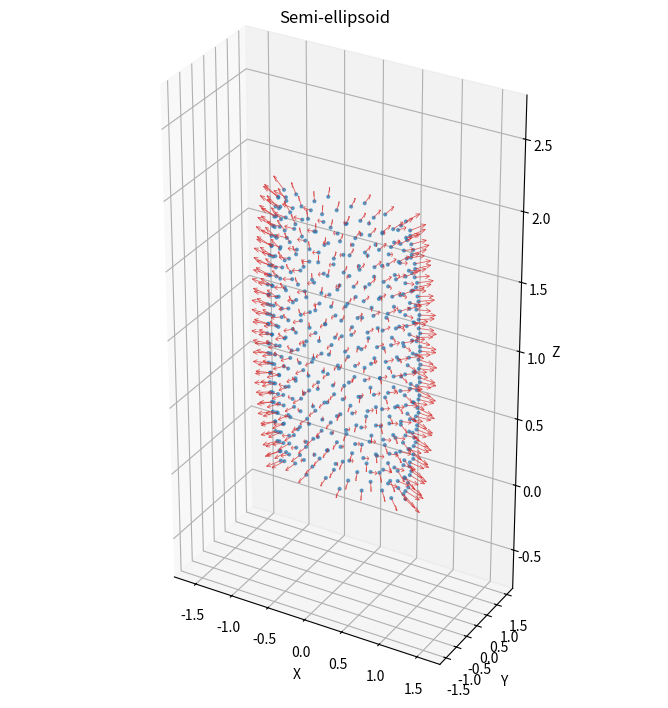

The script that saved this image: (Note: this script raises an exception after producing the figure.)
import matplotlib.pyplot as plt

from dataclasses import dataclass
from typing import Tuple

import numpy as np
import numpy.typing as npt

GOLDEN_ANGLE = np.pi * (3.0 - np.sqrt(5.0))

@dataclass
class SemiSphere:
    """Definition of a semi-sphere (spherical zone).

    Attributes:
        center: (cx, cy, cz) center of the sphere.
        radius: sphere radius (> 0).
        lower_angle_deg:
        upper_angle_deg:
    """

    center : tuple[float,float,float] = (0,0,0)
    radius : float = 1.0
    lowerAltitude : float = -np.pi/2
    upperAltitude : float = np.pi/2

    def __post_init__(self):
        assert(self.radius > 0.0)
        assert(self.lowerAltitude < self.upperAltitude)
        assert(-np.pi/2 <= self.lowerAltitude <= np.pi/2)
        assert(-np.pi/2 <= self.upperAltitude <= np.pi/2)

    def zClamp(self) -> Tuple[float, float]:
        """return upper and lower z coordinate cut off"""
        zUpper = self.radius * np.sin(self.upperAltitude)
        zLower = self.radius * np.sin(self.lowerAltitude)
        return zLower, zUpper

    def sample(self, samples : int) -> tuple[npt.NDArray, npt.NDArray]:
        """
        Generate points evenly spread (by surface area) on the spherical zone described by `shape`, using a deterministic Fibonacci-lattice grid.
    
        returns points,normals
        """
        assert(samples > 0)

        cx, cy, cz = self.center
        r = self.radius
        zLower, zUpper = self.zClamp()
    
        i = np.arange(samples)
    
        # Spread z linearly across the zone's range. This is the equivalent,
        # for a restricted zone, of the classic Fibonacci-sphere trick of
        # spacing z linearly from -1 to 1 across the full sphere.
        if samples == 1:
            z = np.array([(zLower + zUpper) / 2.0])
        else:
            z = zLower + i * (zUpper - zLower) / (samples - 1)
    
        # Azimuth advances by the golden angle each step -> even angular
        # spread with no repeating pattern/seam, at any ring size.
        theta = i * GOLDEN_ANGLE
    
        ringRadius = np.sqrt(np.clip(r**2 - z**2, 0.0, None))
        x = ringRadius * np.cos(theta)
        y = ringRadius * np.sin(theta)
    
        points = np.column_stack((x + cx, y + cy, z + cz))
        normals = np.column_stack((x,y,z)) / r
        return points, normals

    def draw(self, samples : int) -> None:
        points, normals = self.sample(samples)
    
        fig = plt.figure(figsize=(7, 7))
        ax = fig.add_subplot(111, projection="3d")

        ax.scatter(
            points[:, 0], points[:, 1], points[:, 2],
            s=4, alpha=0.6)
        ax.quiver(
            points[:, 0], points[:, 1], points[:, 2],
            normals[:, 0], normals[:, 1], normals[:, 2],
            length=0.2, normalize=True, color="tab:red", linewidth=0.6, alpha=0.7,
        )

        ax.set_xlabel("X")
        ax.set_ylabel("Y")
        ax.set_zlabel("Z")
        ax.set_title("Semi-sphere")
        ax.set_box_aspect([1, 1, 1])
        ax.set_xlim(-1,1)
        ax.set_ylim(-1,1)
        ax.set_zlim(0,2)
        plt.tight_layout()
        out_path = "sphere_samples.png"
        plt.savefig(out_path, dpi=150)
        print(f"Plot saved to {out_path}")

@dataclass
class SemiEllipsoid:
    """Axis-aligned ellipsoidal zone sampled with gradient rejection."""

    center : tuple[float, float, float] = (0.0, 0.0, 0.0)
    radius : tuple[float, float, float] = (1.0, 1.0, 1.0)
    relLowerZ : float = np.nan
    relUpperZ : float = np.nan

    def __post_init__(self):
        assert len(self.radius) == 3
        assert all(v > 0.0 for v in self.radius)
        assert self.relLowerZ < self.relUpperZ
        assert -self.radius[2] <= self.relLowerZ <= self.radius[2]
        assert -self.radius[2] <= self.relUpperZ <= self.radius[2]

    def sample(self, samples: int) -> tuple[npt.NDArray, npt.NDArray]:
        """
        Using a Fibonacci-lattice grid which is scaled by the radius properties of the ellipsoid.
        """
        assert(samples > 0)
        r = np.array(self.radius)
        i = np.arange(samples)
    
        # Spread z linearly across the zone's range. This is the equivalent,
        # for a restricted zone, of the classic Fibonacci-sphere trick of
        # spacing z linearly from -1 to 1 across the full sphere.
        zLowerSphere = self.relLowerZ / self.radius[2]
        zUpperSphere = self.relUpperZ / self.radius[2]
        if samples == 1:
            z = np.array([(zLowerSphere + zUpperSphere) / 2.0])
        else:
            z = zLowerSphere + i * (zUpperSphere - zLowerSphere) / (samples - 1)
    
        # Azimuth advances by the golden angle each step -> even angular
        # spread with no repeating pattern/seam, at any ring size.
        theta = i * GOLDEN_ANGLE
    
        ringRadius = np.sqrt(np.clip(1.0 - z**2, 0.0, None))
        x = ringRadius * np.cos(theta)
        y = ringRadius * np.sin(theta)
    
        points = np.column_stack((x, y, z)) * self.radius
        normals = points / r**2
        points += np.array(self.center)
        normals /= np.linalg.norm(normals, axis=1)[:, None]
        return points, normals


    def draw(self, samples: int, showNormales : bool = True) -> None:
        points, normals = self.sample(samples)
        fig = plt.figure(figsize=(7, 7))
        ax = fig.add_subplot(111, projection="3d")
        ax.scatter(points[:, 0], points[:, 1], points[:, 2], s=4, alpha=0.6)
        if showNormales:
            ax.quiver(points[:, 0], points[:, 1], points[:, 2],
                      normals[:, 0], normals[:, 1], normals[:, 2],
                      length=0.2, normalize=True, color="tab:red", linewidth=0.6, alpha=0.7)
        cx, cy, cz = self.center
        a, b, c = self.radius
        extent = max(a, b, c)
        ax.set_xlabel("X")
        ax.set_ylabel("Y")
        ax.set_zlabel("Z")
        ax.set_title("Semi-ellipsoid")
        ax.set_box_aspect([a, b, c])
        ax.set_xlim(cx - extent, cx + extent)
        ax.set_ylim(cy - extent, cy + extent)
        ax.set_zlim(cz - extent, cz + extent)
        plt.tight_layout()

        out = "/home/robot/ws/ellipsoid"
        # iso view
        isoFile = f"{out}_iso.pdf"
        plt.savefig(isoFile)
        print(f"Plot saved to {isoFile}")
        # top view
        topFile = f"{out}_top.pdf"
        ax.view_init(elev=90, azim=0, roll=0)
        plt.savefig(topFile)
        print(f"Plot saved to {topFile}")
        # front view
        frontFile = f"{out}_front.pdf"
        ax.view_init(elev=0, azim=0, roll=0)
        plt.savefig(frontFile)
        print(f"Plot saved to {frontFile}")
        # side view
        sideFile = f"{out}_side.pdf"
        ax.view_init(elev=0, azim=90, roll=0)
        plt.savefig(sideFile)
        print(f"Plot saved to {sideFile}")

if __name__ == "__main__":
    SemiEllipsoid(
        center=(0.0, 0.0, 1.0),
        radius=(1.0, 0.5, 1.8),
        relLowerZ=-1.0,
        relUpperZ=1.0,
    ).draw(500)
